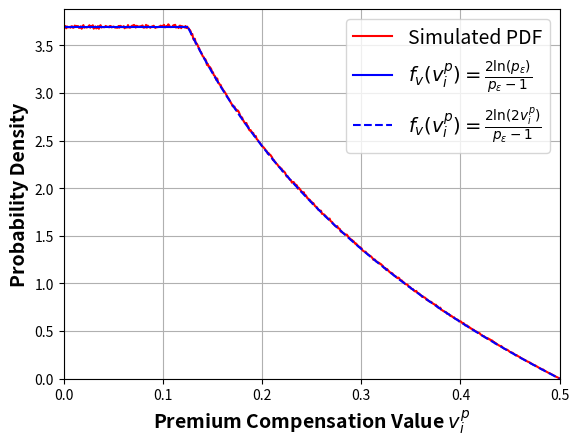
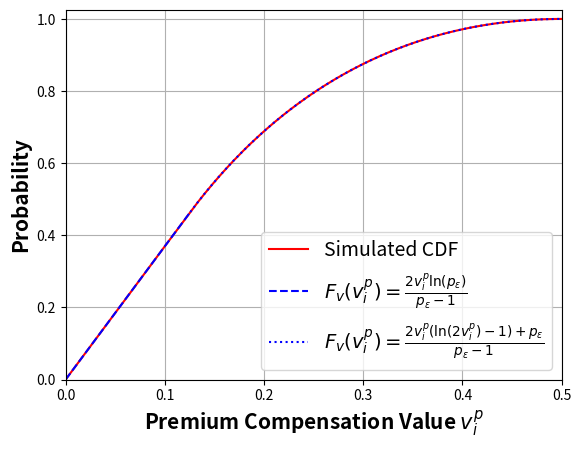

Write Python code to recreate these figures, in order.
import numpy as np
from matplotlib import pyplot as plt

if __name__ == '__main__':

    beta = False
    num_agents = int(5e7) if not beta else int(1e8)
    p_epsilon = 0.25
    if beta:
        V = np.random.beta(2, 2, size=num_agents)
        V = V[V >= p_epsilon]
        num_agents = len(V)
    else:
        V = np.random.uniform(p_epsilon, 1, size=num_agents)
    Lam = np.random.uniform(0, 0.5, size=num_agents)

    v_i_p = V*Lam
    count, bins_count = np.histogram(v_i_p, bins='auto')
    pdf = count / (sum(count) * np.diff(bins_count))
    cdf = np.cumsum(pdf)
    cdf /= cdf[-1]

    x = np.linspace(0, 1 / 2, int(len(count)), endpoint=True)
    x_1 = x[x <= p_epsilon / 2]
    x_2 = x[x >= p_epsilon / 2]

    if beta:
        beta_cdf = lambda x: 3*x**2 - 2*x**3
        y_pdf1 = np.ones(len(x_1)) * 6*(p_epsilon**2 - 2*p_epsilon + 1) / (1 - beta_cdf(p_epsilon))
        y_pdf2 = 6*(4*x_2**2 - 4*x_2 + 1) / (1 - beta_cdf(p_epsilon))
        y_cdf1 = 6 * x_1 * (p_epsilon**2 - 2*p_epsilon + 1) / (1 - beta_cdf(p_epsilon))
        y_cdf2 = (2*x_2*(4*x_2**2 - 6*x_2 + 3) + p_epsilon**2 * (2*p_epsilon - 3)) / (1 - beta_cdf(p_epsilon))
    else:
        y_pdf1 = np.ones(len(x_1)) * 2 * np.log(p_epsilon) / (p_epsilon - 1)
        y_pdf2 = 2 * np.log(2 * x_2) / (p_epsilon - 1)
        y_cdf1 = 2 * x_1 * np.log(p_epsilon) / (p_epsilon - 1)
        y_cdf2 = (2 * x_2 * (np.log(2 * x_2) - 1) + p_epsilon) / (p_epsilon - 1)

    # plotting PDF and CDF
    lab = 'beta' if beta else 'uniform'
    max_pdf = np.max(y_pdf1)
    pdf1_label = '$f_{v}(v_i^p) = \\frac{6(p_\epsilon^2 - 2p_\epsilon + 1)}{1 - F_\\beta(p_\epsilon)}$' if beta else '$f_{v}(v_i^p) = \\frac{2\ln(p_\epsilon)}{p_\epsilon - 1}$'
    pdf2_label = '$f_{v}(v_i^p) = \\frac{6(4(v_i^p)^2 - 4v_i^p + 1)}{1 - F_\\beta(p_\epsilon)}$' if beta else '$f_{v}(v_i^p) = \\frac{2\ln(2v_i^p)}{p_\epsilon - 1}$'
    cdf1_label = '$F_{v}(v_i^p) = \\frac{6v_i^p(p_\epsilon^2 - 2p_\epsilon + 1)}{1 - F_\\beta(p_\epsilon)}$' if beta else '$F_{v}(v_i^p) = \\frac{2v_i^p\ln(p_\epsilon)}{p_\epsilon - 1}$'
    cdf2_label = '$F_{v}(v_i^p) = \\frac{2v_i^p(4(v_i^p)^2 - 6v_i^p + 3) + p_\epsilon^2(2p_\epsilon - 3)}{1 - F_\\beta(p_\epsilon)}$' if beta else '$F_{v}(v_i^p) = \\frac{2v_i^p(\ln(2v_i^p)-1) + p_\epsilon}{p_\epsilon - 1}$'

    plt.figure(1)
    plt.plot(bins_count[1:], pdf, color="red", label="Simulated PDF")
    plt.plot(x_1, y_pdf1, color="blue", label=pdf1_label)
    plt.plot(x_2, y_pdf2, '--', color="blue", label=pdf2_label)
    plt.xlabel('Premium Compensation Value $v_i^p$', fontsize="14", fontweight='bold')
    plt.ylabel('Probability Density', fontsize="14", fontweight='bold')
    plt.xlim([0, 0.5])
    plt.ylim([0, max_pdf*1.05])
    plt.legend(fontsize="14")
    plt.grid()
    filename = 'regauc_pdf_{}_pe_{}.png'.format(lab, p_epsilon)
    plt.savefig(filename, dpi=500)
    plt.show()

    plt.figure(2)
    plt.plot(bins_count[1:], cdf, label="Simulated CDF", color='red')
    plt.plot(x_1, y_cdf1, '--', color="blue", label=cdf1_label)
    plt.plot(x_2, y_cdf2, ':', color="blue", label=cdf2_label)
    plt.xlabel('Premium Compensation Value $v_i^p$', fontsize="15", fontweight='bold')
    plt.ylabel('Probability', fontsize="15", fontweight='bold')
    plt.xlim([0, 0.5])
    plt.ylim([0, 1.025])
    plt.legend(fontsize="14")
    plt.grid()
    filename = 'regauc_cdf_{}_pe_{}.png'.format(lab, p_epsilon)
    plt.savefig(filename, dpi=500)
    plt.show()
